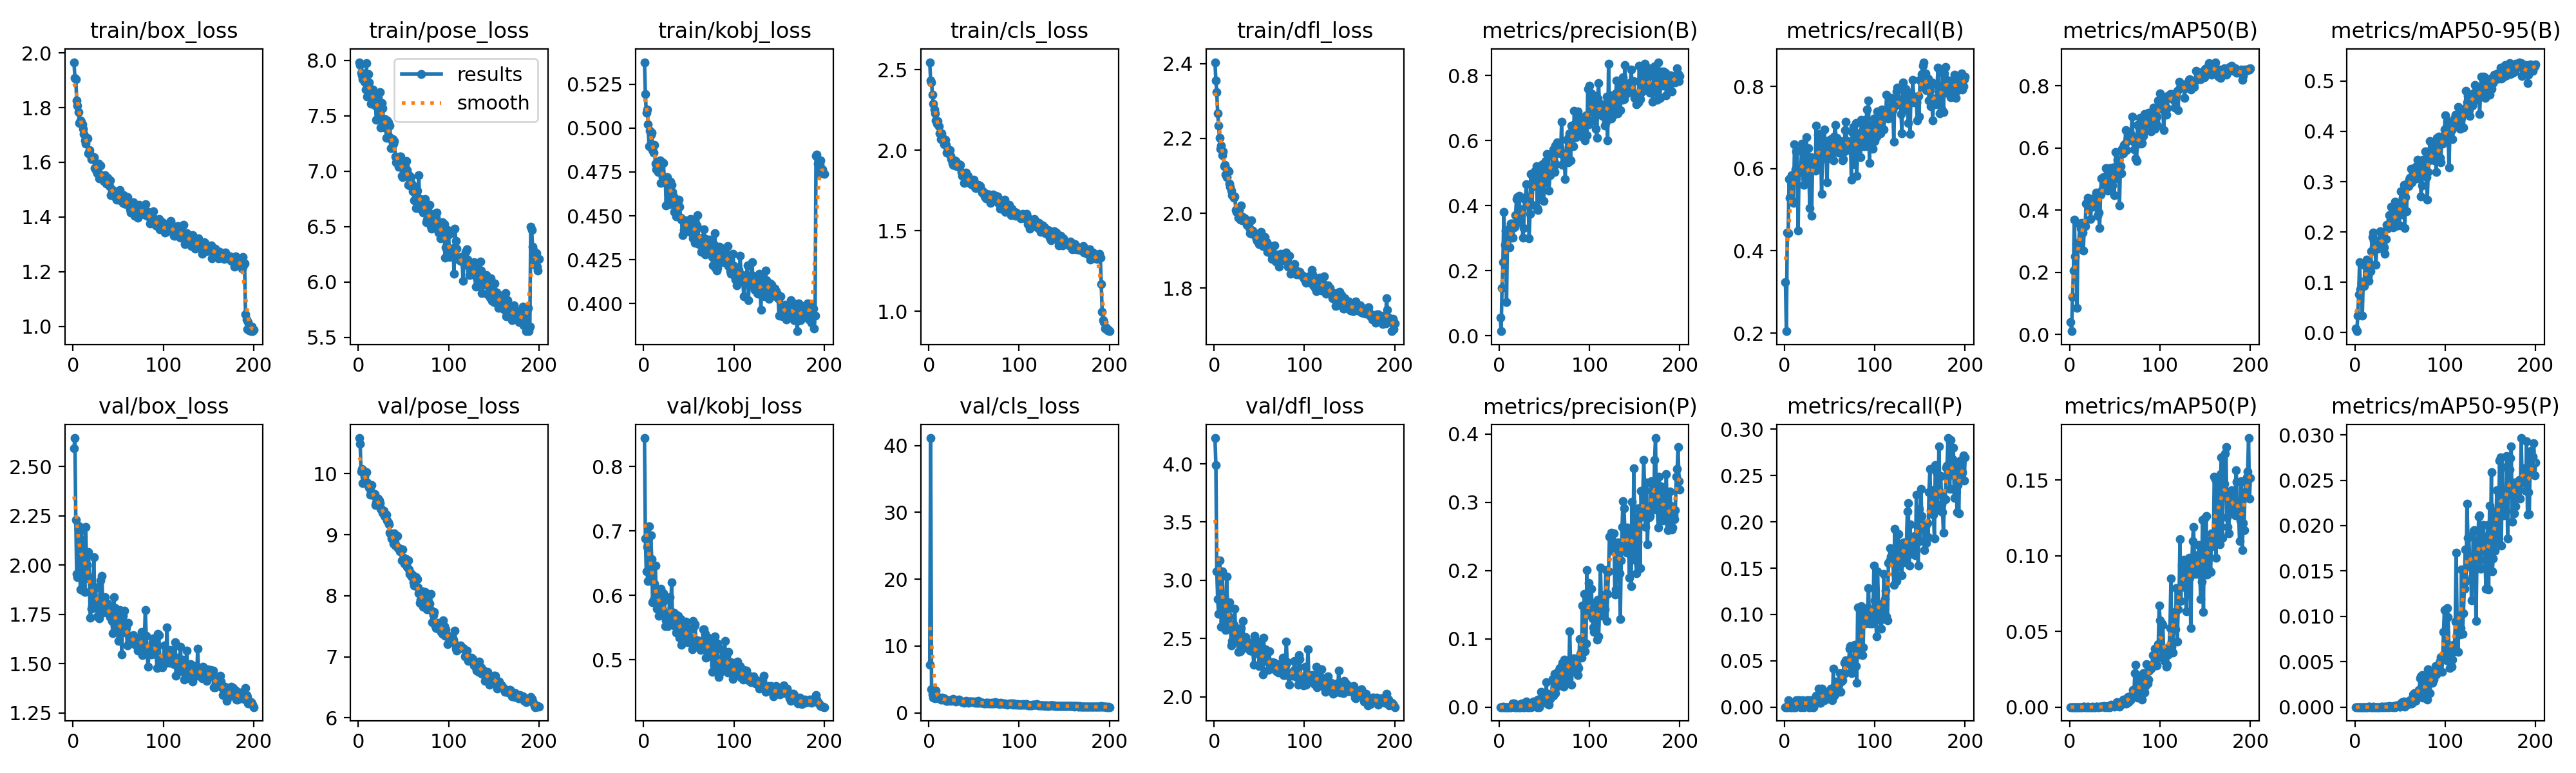

The table this chart was drawn from, first rows:
epoch, time, train/box_loss, train/pose_loss, train/kobj_loss, train/cls_loss, train/dfl_loss, metrics/precision(B), metrics/recall(B), metrics/mAP50(B), metrics/mAP50-95(B), metrics/precision(P), metrics/recall(P), metrics/mAP50(P), metrics/mAP50-95(P), val/box_loss, val/pose_loss, val/kobj_loss, val/cls_loss, val/dfl_loss, lr/pg0, lr/pg1, lr/pg2
1, 44.55, 1.966, 7.984, 0.5375, 2.547, 2.403, 0.05573, 0.3238, 0.04019, 0.00846, 0, 0, 0, 0, 2.594, 10.58, 0.8439, 7.176, 4.221, 0.07021, 0.00331, 0.00331
2, 62.6, 1.91, 7.959, 0.5192, 2.433, 2.355, 0.0138, 0.2046, 0.01035, 0.00287, 0, 0, 0, 0, 2.645, 10.49, 0.6885, 41.1, 3.99, 0.04018, 0.00661, 0.00661
3, 80.47, 1.904, 7.888, 0.5086, 2.423, 2.323, 0.1465, 0.4441, 0.1205, 0.03385, 0, 0, 0, 0, 2.229, 10.03, 0.6368, 3.538, 3.08, 0.01012, 0.009877, 0.009877
4, 99.35, 1.826, 7.863, 0.5105, 2.345, 2.267, 0.2264, 0.4431, 0.2052, 0.07612, 0.00105, 0.00769, 4e-05, 0, 1.955, 10.08, 0.6753, 2.795, 2.839, 0.009851, 0.009851, 0.009851
5, 118.1, 1.808, 7.828, 0.502, 2.291, 2.234, 0.3805, 0.5745, 0.3688, 0.1407, 3e-05, 0.00455, 2e-05, 0, 1.939, 9.847, 0.6227, 2.248, 2.714, 0.009802, 0.009802, 0.009802
6, 135.9, 1.783, 7.847, 0.4895, 2.252, 2.202, 0.2795, 0.5283, 0.2511, 0.08593, 0, 0, 0, 0, 2.182, 10.04, 0.7068, 2.73, 3.171, 0.009753, 0.009753, 0.009753
7, 153.5, 1.744, 7.807, 0.4983, 2.23, 2.173, 0.3225, 0.5255, 0.2928, 0.09816, 0, 0, 0, 0, 2.196, 9.948, 0.6288, 2.194, 3.069, 0.009703, 0.009703, 0.009703
8, 171, 1.753, 7.736, 0.4962, 2.185, 2.18, 0.1025, 0.5843, 0.08479, 0.03339, 0, 0, 0, 0, 1.877, 9.845, 0.6936, 3.32, 2.601, 0.009654, 0.009654, 0.009654
9, 188.9, 1.749, 7.976, 0.4973, 2.165, 2.155, 0.3079, 0.5217, 0.293, 0.1022, 4e-05, 0.00455, 2e-05, 0, 2.177, 10.02, 0.6566, 2.259, 3.076, 0.009604, 0.009604, 0.009604
10, 208.3, 1.74, 7.672, 0.4874, 2.18, 2.165, 0.2977, 0.5158, 0.2951, 0.09317, 0, 0, 0, 0, 2.129, 9.851, 0.5889, 2.33, 2.837, 0.009555, 0.009555, 0.009555
11, 227.5, 1.722, 7.876, 0.4861, 2.15, 2.126, 0.2708, 0.6594, 0.3554, 0.1337, 0, 0, 0, 0, 1.869, 9.807, 0.5934, 2.215, 2.653, 0.009505, 0.009505, 0.009505
12, 245.2, 1.705, 7.801, 0.4902, 2.104, 2.13, 0.3337, 0.5981, 0.3401, 0.135, 0, 0, 0, 0, 2.069, 9.771, 0.6183, 2.241, 2.83, 0.009456, 0.009456, 0.009456
13, 263.2, 1.681, 7.68, 0.4798, 2.069, 2.103, 0.3445, 0.6415, 0.3587, 0.1447, 7e-05, 0.00769, 5e-05, 0, 1.862, 9.655, 0.6467, 2.031, 2.573, 0.009406, 0.009406, 0.009406
14, 281.4, 1.668, 7.61, 0.4763, 2.105, 2.097, 0.3448, 0.6427, 0.3287, 0.112, 0.00216, 0.00455, 5e-05, 1e-05, 2.192, 9.706, 0.5995, 1.972, 3.034, 0.009357, 0.009357, 0.009357
15, 299.2, 1.689, 7.681, 0.4785, 2.08, 2.115, 0.3023, 0.4499, 0.2695, 0.1025, 0.00537, 0.00769, 0.0002, 6e-05, 2.001, 9.813, 0.5789, 2.317, 2.752, 0.009307, 0.009307, 0.009307
16, 317.4, 1.687, 7.735, 0.475, 2.062, 2.112, 0.3325, 0.5895, 0.3569, 0.1388, 0.00579, 0.00769, 0.00019, 3e-05, 1.945, 9.66, 0.5988, 2.118, 2.69, 0.009258, 0.009258, 0.009258
17, 337.3, 1.634, 7.682, 0.4755, 2.038, 2.079, 0.3345, 0.5973, 0.3492, 0.1218, 3e-05, 0.00455, 1e-05, 0, 2.065, 9.647, 0.5687, 2.205, 2.809, 0.009208, 0.009208, 0.009208
18, 355.1, 1.645, 7.686, 0.4815, 2.064, 2.072, 0.3708, 0.5951, 0.4212, 0.1615, 0, 0, 0, 0, 1.929, 9.663, 0.5776, 1.985, 2.624, 0.009158, 0.009158, 0.009158
19, 372.8, 1.629, 7.591, 0.4687, 2.032, 2.061, 0.4206, 0.6605, 0.4212, 0.1902, 6e-05, 0.00455, 3e-05, 1e-05, 1.734, 9.486, 0.6099, 1.81, 2.441, 0.009109, 0.009109, 0.009109
20, 390.5, 1.612, 7.466, 0.4807, 1.986, 2.048, 0.4271, 0.6445, 0.4393, 0.1992, 0.00319, 0.00769, 0.00023, 6e-05, 1.778, 9.531, 0.5848, 1.78, 2.481, 0.009059, 0.009059, 0.009059
21, 408.3, 1.612, 7.595, 0.4722, 2.004, 2.047, 0.3539, 0.5606, 0.4065, 0.1824, 0, 0, 0, 0, 1.796, 9.562, 0.5769, 1.877, 2.478, 0.00901, 0.00901, 0.00901
22, 426.3, 1.619, 7.66, 0.4799, 1.98, 2.041, 0.4306, 0.6091, 0.4134, 0.1704, 4e-05, 0.00455, 2e-05, 0, 1.892, 9.597, 0.603, 1.807, 2.617, 0.00896, 0.00896, 0.00896
23, 445.8, 1.618, 7.503, 0.4697, 2.002, 2.045, 0.3483, 0.5757, 0.3706, 0.1347, 7e-05, 0.00455, 4e-05, 1e-05, 2.041, 9.556, 0.5923, 1.941, 2.754, 0.008911, 0.008911, 0.008911
24, 463.4, 1.579, 7.713, 0.4721, 1.965, 2.01, 0.3895, 0.6766, 0.4218, 0.1688, 5e-05, 0.00455, 2e-05, 0, 1.82, 9.522, 0.5525, 1.864, 2.5, 0.008861, 0.008861, 0.008861
25, 481.7, 1.573, 7.396, 0.4561, 1.944, 2.004, 0.3895, 0.5916, 0.4268, 0.178, 0.00547, 0.00769, 0.00014, 1e-05, 1.886, 9.422, 0.5614, 1.82, 2.548, 0.008812, 0.008812, 0.008812
26, 499.5, 1.569, 7.613, 0.4721, 1.92, 2.008, 0.3019, 0.6503, 0.411, 0.1665, 0.00084, 0.00769, 7e-05, 1e-05, 1.785, 9.408, 0.5691, 2.008, 2.475, 0.008762, 0.008762, 0.008762
27, 517.4, 1.561, 7.571, 0.4697, 1.907, 1.988, 0.3321, 0.5748, 0.439, 0.184, 0, 0, 0, 0, 1.739, 9.363, 0.5524, 2.09, 2.385, 0.008713, 0.008713, 0.008713
28, 535.1, 1.596, 7.421, 0.4675, 1.937, 2.009, 0.4204, 0.5034, 0.4367, 0.2013, 0, 0, 0, 0, 1.804, 9.388, 0.5706, 1.813, 2.472, 0.008663, 0.008663, 0.008663
29, 553.2, 1.542, 7.397, 0.4567, 1.904, 1.984, 0.427, 0.6273, 0.457, 0.1936, 0.00622, 0.00769, 0.00022, 2e-05, 1.729, 9.309, 0.5978, 1.859, 2.391, 0.008614, 0.008614, 0.008614
30, 570.8, 1.588, 7.47, 0.4694, 1.933, 2.022, 0.4653, 0.4853, 0.4479, 0.183, 0.00838, 0.00769, 0.00022, 2e-05, 1.923, 9.3, 0.5586, 1.732, 2.593, 0.008564, 0.008564, 0.008564
31, 588.8, 1.554, 7.299, 0.4677, 1.902, 1.981, 0.4047, 0.6162, 0.3817, 0.1752, 0, 0, 0, 0, 1.788, 9.328, 0.6204, 1.92, 2.457, 0.008515, 0.008515, 0.008515
32, 606.2, 1.55, 7.457, 0.4636, 1.906, 1.99, 0.4097, 0.6199, 0.393, 0.1693, 0, 0, 0, 0, 1.944, 9.228, 0.5682, 1.838, 2.651, 0.008466, 0.008466, 0.008466
33, 623.3, 1.54, 7.441, 0.461, 1.914, 1.983, 0.2993, 0.6098, 0.3416, 0.1567, 0.00404, 0.00769, 0.00026, 5e-05, 1.76, 9.207, 0.5732, 2.027, 2.427, 0.008416, 0.008416, 0.008416
34, 640.6, 1.531, 7.315, 0.4523, 1.907, 1.987, 0.3747, 0.5944, 0.4507, 0.1857, 0.00432, 0.00455, 0.00012, 2e-05, 1.799, 9.166, 0.5724, 1.868, 2.468, 0.008367, 0.008367, 0.008367
35, 658.7, 1.553, 7.409, 0.459, 1.908, 1.982, 0.4974, 0.7038, 0.5011, 0.2144, 0.00014, 0.01224, 9e-05, 1e-05, 1.839, 9.032, 0.5526, 1.79, 2.515, 0.008317, 0.008317, 0.008317
36, 675.9, 1.53, 7.208, 0.4496, 1.864, 1.97, 0.4022, 0.6031, 0.4642, 0.2064, 0.00155, 0.00455, 0.00011, 2e-05, 1.78, 9.006, 0.5426, 1.71, 2.424, 0.008268, 0.008268, 0.008268
37, 693.3, 1.523, 7.285, 0.4562, 1.84, 1.98, 0.4605, 0.6821, 0.5058, 0.2154, 0.00059, 0.01224, 0.00013, 1e-05, 1.776, 8.94, 0.5695, 1.65, 2.476, 0.008218, 0.008218, 0.008218
38, 710.8, 1.543, 7.289, 0.4586, 1.857, 1.973, 0.4631, 0.6185, 0.4863, 0.2332, 0.00851, 0.01993, 0.00051, 0.00013, 1.806, 8.916, 0.5683, 1.632, 2.412, 0.008169, 0.008169, 0.008169
39, 728.2, 1.52, 7.246, 0.4592, 1.798, 1.96, 0.5056, 0.6836, 0.4946, 0.2248, 0.00114, 0.00455, 7e-05, 2e-05, 1.765, 8.849, 0.5635, 1.563, 2.417, 0.008119, 0.008119, 0.008119
40, 745.6, 1.514, 7.273, 0.4552, 1.846, 1.946, 0.4957, 0.6532, 0.535, 0.2501, 0.00614, 0.00455, 9e-05, 5e-05, 1.747, 9.023, 0.5347, 1.606, 2.397, 0.00807, 0.00807, 0.00807
41, 763.2, 1.535, 7.132, 0.449, 1.86, 1.982, 0.5223, 0.5381, 0.5002, 0.221, 0.00489, 0.01993, 0.00036, 7e-05, 1.737, 8.824, 0.5631, 1.79, 2.411, 0.00802, 0.00802, 0.00802
42, 780.8, 1.48, 7.081, 0.4479, 1.841, 1.945, 0.3931, 0.6434, 0.4616, 0.2088, 0.00013, 0.00769, 7e-05, 1e-05, 1.773, 8.827, 0.5231, 1.662, 2.464, 0.007971, 0.007971, 0.007971
43, 798.1, 1.493, 7.095, 0.4391, 1.84, 1.953, 0.3866, 0.6598, 0.4661, 0.2218, 0.01142, 0.01538, 0.00091, 0.00011, 1.715, 8.983, 0.5552, 1.709, 2.39, 0.007921, 0.007921, 0.007921
44, 815.5, 1.499, 7.084, 0.4476, 1.8, 1.949, 0.5074, 0.6955, 0.5341, 0.2604, 0.00013, 0.00769, 7e-05, 1e-05, 1.654, 8.775, 0.5377, 1.551, 2.277, 0.007872, 0.007872, 0.007872
45, 833.2, 1.486, 7.04, 0.442, 1.807, 1.945, 0.4209, 0.6546, 0.4948, 0.212, 0.00778, 0.01538, 0.00076, 0.00012, 1.837, 8.783, 0.5473, 1.733, 2.525, 0.007822, 0.007822, 0.007822
46, 850.5, 1.485, 7.134, 0.4473, 1.792, 1.938, 0.4561, 0.6231, 0.4822, 0.2209, 0.02248, 0.01678, 0.00176, 0.0002, 1.769, 8.729, 0.5393, 1.702, 2.414, 0.007772, 0.007772, 0.007772
47, 868.1, 1.472, 7.13, 0.4468, 1.79, 1.931, 0.4753, 0.5668, 0.4785, 0.2353, 0.00863, 0.01224, 0.00058, 0.00012, 1.782, 8.769, 0.5593, 1.736, 2.479, 0.007723, 0.007723, 0.007723
48, 885.4, 1.464, 6.958, 0.4413, 1.788, 1.927, 0.527, 0.6384, 0.537, 0.2478, 0.01624, 0.01224, 0.00087, 0.00018, 1.724, 8.574, 0.5334, 1.578, 2.376, 0.007673, 0.007673, 0.007673
49, 903.2, 1.478, 6.948, 0.4468, 1.784, 1.927, 0.4144, 0.6685, 0.447, 0.2133, 0.00703, 0.01224, 0.00028, 5e-05, 1.683, 8.757, 0.5274, 1.672, 2.386, 0.007624, 0.007624, 0.007624
50, 920.6, 1.463, 7.02, 0.443, 1.816, 1.917, 0.4781, 0.6286, 0.5174, 0.2582, 0.00966, 0.00909, 0.00057, 6e-05, 1.616, 8.622, 0.5487, 1.61, 2.265, 0.007574, 0.007574, 0.007574
51, 938.2, 1.466, 7.029, 0.4409, 1.768, 1.921, 0.5374, 0.6724, 0.5871, 0.2812, 0.00697, 0.01993, 0.00112, 0.00042, 1.701, 8.531, 0.5309, 1.556, 2.352, 0.007525, 0.007525, 0.007525
52, 955.5, 1.498, 7.047, 0.4482, 1.763, 1.95, 0.4726, 0.6388, 0.5027, 0.235, 0.03633, 0.01364, 0.00347, 0.00055, 1.771, 8.578, 0.5358, 1.667, 2.434, 0.007476, 0.007476, 0.007476
53, 972.9, 1.478, 7.091, 0.4428, 1.784, 1.94, 0.56, 0.6367, 0.5622, 0.2686, 0.00531, 0.00769, 0.00076, 0.00012, 1.675, 8.602, 0.5301, 1.489, 2.332, 0.007426, 0.007426, 0.007426
54, 990.3, 1.458, 7.009, 0.448, 1.768, 1.912, 0.5517, 0.62, 0.5629, 0.2937, 0.01957, 0.04126, 0.00263, 0.00059, 1.546, 8.473, 0.5164, 1.505, 2.191, 0.007377, 0.007377, 0.007377
55, 1008, 1.451, 6.876, 0.4374, 1.784, 1.913, 0.4462, 0.6782, 0.4156, 0.2083, 0.0033, 0.01224, 0.00039, 6e-05, 1.743, 8.575, 0.5606, 1.802, 2.506, 0.007327, 0.007327, 0.007327
56, 1025, 1.48, 6.962, 0.4465, 1.78, 1.936, 0.4928, 0.7063, 0.5409, 0.2688, 0.01242, 0.02448, 0.00146, 0.00022, 1.676, 8.429, 0.5525, 1.483, 2.313, 0.007278, 0.007278, 0.007278
57, 1043, 1.449, 6.87, 0.4346, 1.777, 1.921, 0.506, 0.6729, 0.5185, 0.2414, 0.01864, 0.01538, 0.00215, 0.00048, 1.769, 8.36, 0.5553, 1.576, 2.405, 0.007228, 0.007228, 0.007228
58, 1060, 1.463, 6.949, 0.4449, 1.752, 1.922, 0.5139, 0.6755, 0.5962, 0.2965, 0.01847, 0.02762, 0.00227, 0.00027, 1.658, 8.373, 0.5297, 1.533, 2.302, 0.007178, 0.007178, 0.007178
59, 1077, 1.446, 6.887, 0.4447, 1.737, 1.897, 0.5537, 0.6399, 0.5832, 0.291, 0.04107, 0.02133, 0.00509, 0.00059, 1.681, 8.32, 0.5264, 1.496, 2.311, 0.007129, 0.007129, 0.007129
60, 1095, 1.473, 6.82, 0.4503, 1.747, 1.917, 0.5736, 0.6388, 0.6095, 0.3042, 0.01667, 0.02448, 0.00249, 0.00058, 1.592, 8.334, 0.5308, 1.517, 2.229, 0.007079, 0.007079, 0.007079
... 140 more rows
